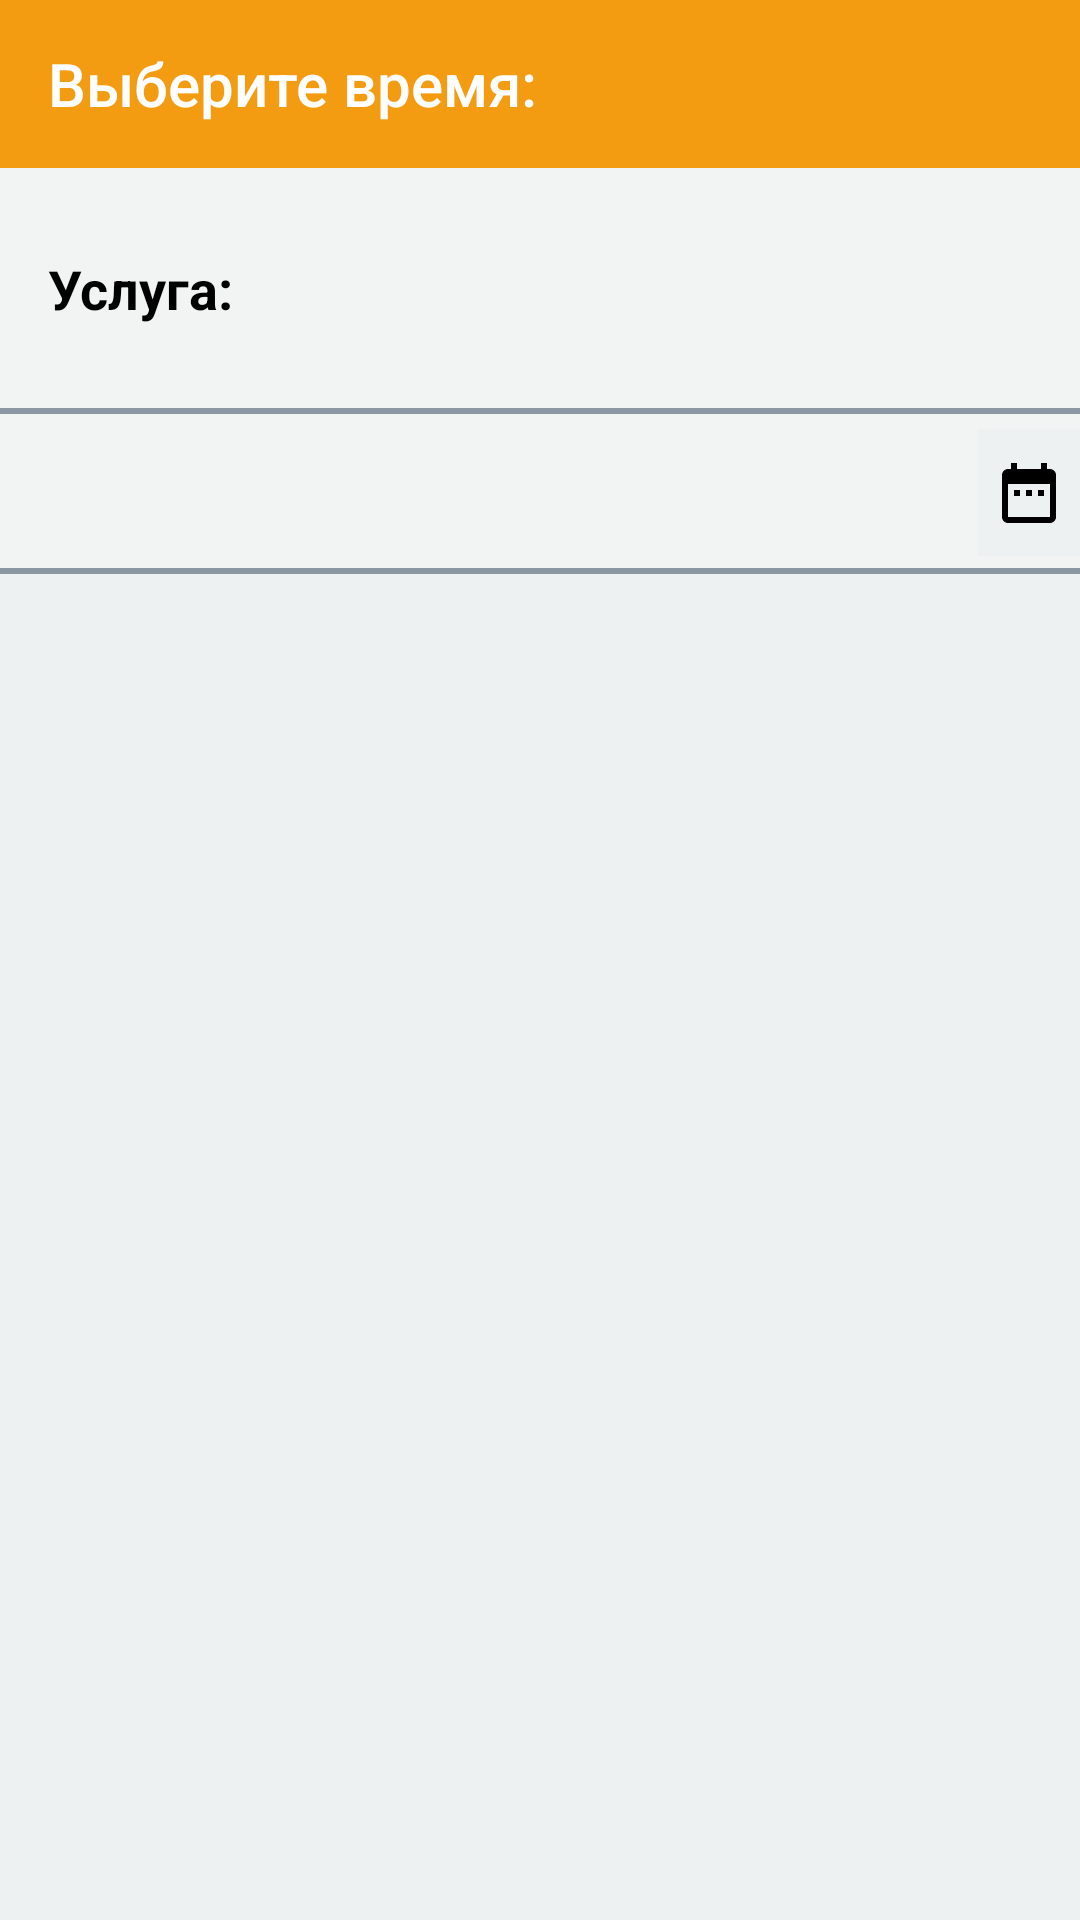

Android layout source for this screen:
<!-- AndroidManifest.xml: application theme AppTheme -->
<!-- res/layout/fragment_choose_time.xml -->
<?xml version="1.0" encoding="utf-8"?>
<androidx.constraintlayout.widget.ConstraintLayout xmlns:android="http://schemas.android.com/apk/res/android"
    xmlns:aapt="http://schemas.android.com/aapt"
    xmlns:app="http://schemas.android.com/apk/res-auto"
    android:id="@+id/contraintLayoutTime"
    android:layout_width="match_parent"
    android:layout_height="match_parent"
    android:background="@color/background"
    android:orientation="vertical">

    <View
        android:id="@+id/viewChooseTimeBorder2"
        android:layout_width="wrap_content"
        android:layout_height="2dp"
        android:background="@color/greyBorder"
        app:layout_constraintEnd_toEndOf="parent"
        app:layout_constraintHorizontal_bias="0"
        app:layout_constraintStart_toStartOf="parent"
        app:layout_constraintTop_toBottomOf="@+id/viewServiceInfoChooseTime" />

    <androidx.appcompat.widget.Toolbar
        android:id="@+id/toolbarChooseTime"
        android:layout_width="0dp"
        android:layout_height="wrap_content"
        android:background="?attr/colorPrimary"
        android:minHeight="?attr/actionBarSize"
        android:theme="?attr/actionBarTheme"
        app:layout_constraintEnd_toEndOf="parent"
        app:layout_constraintStart_toStartOf="parent"
        app:layout_constraintTop_toTopOf="parent"
        app:title="@string/fragmentTimeTitle"
        app:titleTextColor="@color/white" />

    <androidx.recyclerview.widget.RecyclerView
        android:id="@+id/recyclerViewChooseTime"
        android:layout_width="0dp"
        android:layout_height="0dp"
        android:background="@color/background"
        android:scrollbars="none"
        app:layout_constraintBottom_toBottomOf="parent"
        app:layout_constraintEnd_toEndOf="parent"
        app:layout_constraintHorizontal_bias="0.753"
        app:layout_constraintStart_toStartOf="parent"
        app:layout_constraintTop_toBottomOf="@+id/viewChooseTimeBorder" />

    <TextView
        android:id="@+id/textViewDateChooseTime"
        android:layout_width="0dp"
        android:layout_height="wrap_content"
        android:layout_marginStart="8dp"
        android:layout_marginTop="5dp"
        android:ems="10"
        android:inputType="none"
        android:padding="5dp"
        android:paddingTop="10dp"
        android:textColor="@android:color/black"
        android:textSize="24sp"
        app:layout_constraintEnd_toStartOf="@+id/imageButtonChooseTime"
        app:layout_constraintHorizontal_bias="0"
        app:layout_constraintStart_toStartOf="parent"
        app:layout_constraintTop_toBottomOf="@+id/viewChooseTimeBorder2" />

    <ImageButton
        android:id="@+id/imageButtonChooseTime"
        android:layout_width="wrap_content"
        android:layout_height="0dp"
        android:background="@color/background"
        android:padding="5dp"
        app:layout_constraintBottom_toBottomOf="@+id/textViewDateChooseTime"
        app:layout_constraintEnd_toEndOf="parent"
        app:layout_constraintTop_toTopOf="@+id/textViewDateChooseTime"
        app:srcCompat="@drawable/ic_date_range_black" />

    <ProgressBar
        android:id="@+id/progressBarChooseTime"
        style="?android:attr/progressBarStyle"
        android:layout_width="wrap_content"
        android:layout_height="wrap_content"
        android:saveEnabled="true"
        android:visibility="gone"
        app:layout_constraintBottom_toBottomOf="parent"
        app:layout_constraintEnd_toEndOf="parent"
        app:layout_constraintStart_toStartOf="parent"
        app:layout_constraintTop_toBottomOf="@+id/textViewDateChooseTime"
        app:layout_constraintVertical_bias="0.505" />

    <View
        android:id="@+id/viewChooseTimeBorder"
        android:layout_width="wrap_content"
        android:layout_height="2dp"
        android:layout_marginTop="4dp"
        android:background="@color/greyBorder"
        app:layout_constraintEnd_toEndOf="parent"
        app:layout_constraintStart_toStartOf="parent"
        app:layout_constraintTop_toBottomOf="@+id/textViewDateChooseTime" />

    <View
        android:id="@+id/viewServiceInfoChooseTime"
        android:layout_width="wrap_content"
        android:layout_height="80dp"
        app:layout_constraintEnd_toEndOf="parent"
        app:layout_constraintStart_toStartOf="parent"
        app:layout_constraintTop_toBottomOf="@+id/toolbarChooseTime" />

    <TextView
        android:id="@+id/textViewServiceInfoLabelChooseTime"
        android:layout_width="wrap_content"
        android:layout_height="wrap_content"
        android:layout_marginStart="16dp"
        android:text="@string/service"
        android:textColor="@android:color/black"
        android:textSize="18sp"
        android:textStyle="bold"
        app:layout_constraintBottom_toTopOf="@+id/viewChooseTimeBorder2"
        app:layout_constraintStart_toStartOf="@+id/viewServiceInfoChooseTime"
        app:layout_constraintTop_toBottomOf="@+id/toolbarChooseTime" />

    <TextView
        android:id="@+id/textViewServiceInfoValueChooseTime"
        android:layout_width="0dp"
        android:layout_height="wrap_content"
        android:layout_marginStart="32dp"
        android:layout_marginLeft="32dp"
        android:layout_marginEnd="16dp"
        android:layout_marginRight="16dp"
        android:textColor="@android:color/black"
        android:textSize="18sp"
        app:layout_constraintBottom_toBottomOf="@+id/textViewServiceInfoLabelChooseTime"
        app:layout_constraintEnd_toEndOf="parent"
        app:layout_constraintStart_toEndOf="@+id/textViewServiceInfoLabelChooseTime"
        app:layout_constraintTop_toTopOf="@+id/textViewServiceInfoLabelChooseTime" />
</androidx.constraintlayout.widget.ConstraintLayout>
<!-- resources referenced by this layout -->
<resources>
  <color name="background">#88ecf0f1</color>
  <color name="greyBorder">#8834495e</color>
  <color name="white">#ffffff</color>
  <!-- drawable ic_date_range_black (drawable) -->
  <?xml version="1.0" encoding="utf-8"?>
  <vector xmlns:android="http://schemas.android.com/apk/res/android" xmlns:app="http://schemas.android.com/apk/res-auto" xmlns:aapt="http://schemas.android.com/aapt" android:height="24dp" android:width="24dp" android:viewportWidth="24" android:viewportHeight="24">
      <path android:fillColor="#ff000000" android:pathData="M9,11L7,11v2h2v-2zM13,11h-2v2h2v-2zM17,11h-2v2h2v-2zM19,4h-1L18,2h-2v2L8,4L8,2L6,2v2L5,4c-1.11,0 -1.99,0.9 -1.99,2L3,20c0,1.1 0.89,2 2,2h14c1.1,0 2,-0.9 2,-2L21,6c0,-1.1 -0.9,-2 -2,-2zM19,20L5,20L5,9h14v11z"/>
  </vector>
  <string name="fragmentTimeTitle">Выберите время:</string>
  <string name="service">Услуга:</string>
  <style name="AppTheme" parent="Theme.AppCompat.Light.NoActionBar">
          <item name="android:windowNoTitle">true</item>
          <item name="android:windowActionBar">false</item>
          <item name="colorAccent">@color/colorAccent</item>
          <item name="colorPrimary">@color/orange</item>
          <item name="colorPrimaryDark">@color/carrot</item>
      </style>
  <color name="colorAccent">#d81b60</color>
  <color name="orange">#f39c12</color>
  <color name="carrot">#e67e22</color>
</resources>
